Run: headless pygame with SDL's dummy video driver; simulated clock (each Clock.tick advances the game by its frame time, no real sleeping); random seed 0; keys injected as events and as key.get_pressed() state; no mouse input.
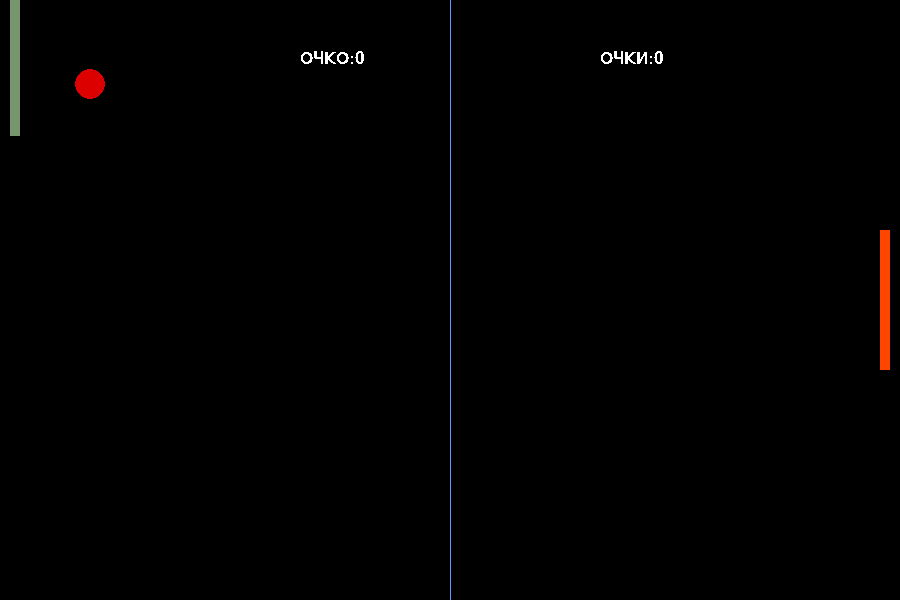
Frame 1 of 4 · flips 1–60 · no input
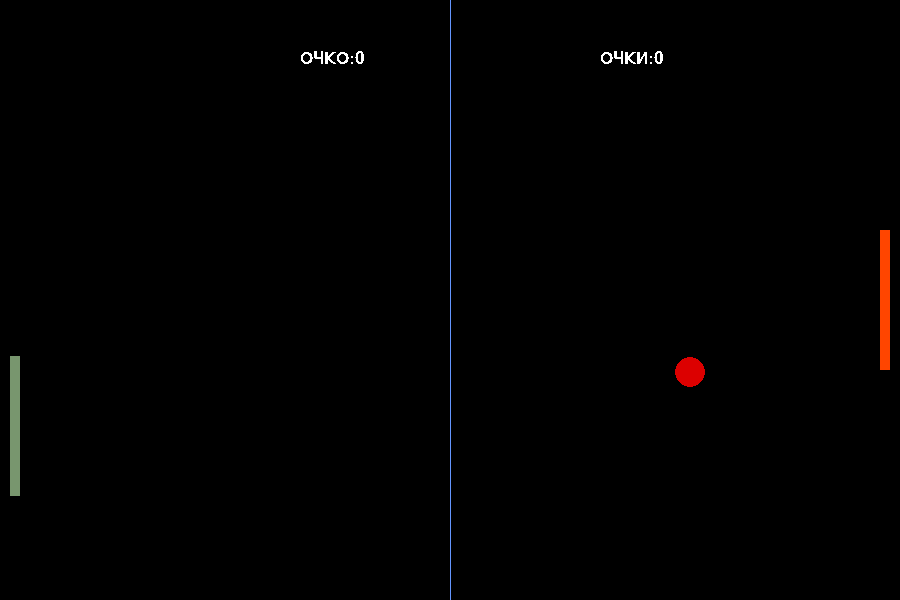
Frame 2 of 4 · flips 61–180 · tapped SPACE, RETURN · held RIGHT (→), D
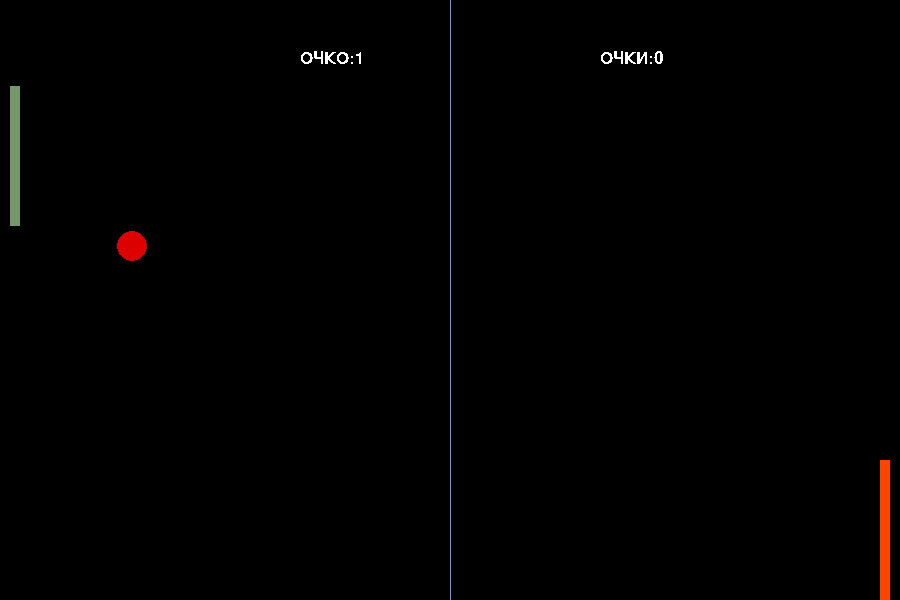
Frame 3 of 4 · flips 181–300 · held DOWN (↓), S
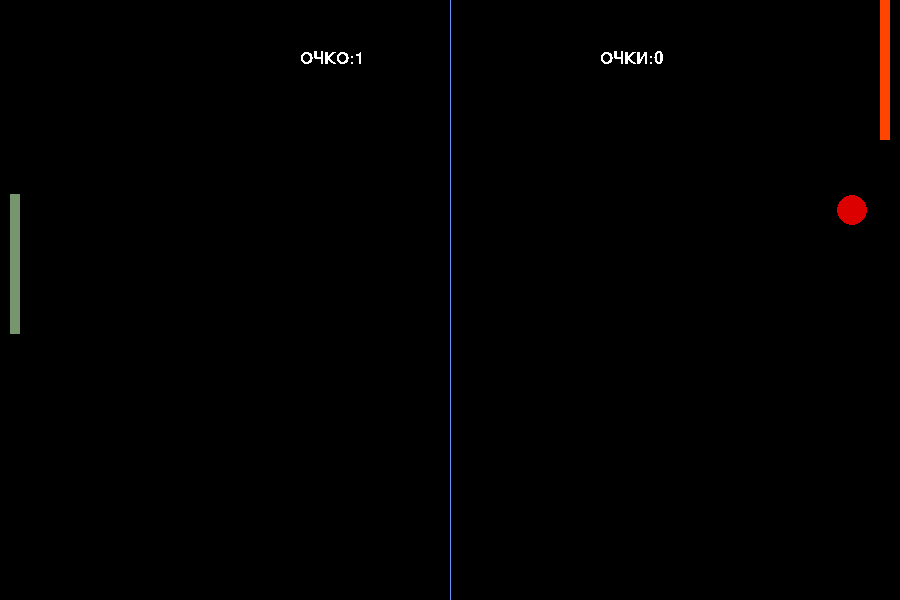
Frame 4 of 4 · flips 301–420 · held LEFT (←), A, UP (↑), W

The pygame program that drew these frames:

import pygame
import sys
import random
import time


pygame.init()


c = pygame.time.Clock()


width = 900
height = 600


screen = pygame.display.set_mode((width, height))


pygame.display.set_caption('PING PONG')


ball = pygame.Rect(width / 2 - 15, height / 2 - 15, 30, 30, )
player1 = pygame.Rect(width - 20, height / 2 - 70, 10, 140)
player2 = pygame.Rect(10, height / 2 - 70, 10, 140)


ball_speedx = 6 * random.choice((1, -1))
ball_speedy = 6 * random.choice((1, -1))
player1_speed = 0
player2_speed = 6
player1_score = 0
player2_score = 0


def ball_movement():
    global ball_speedx, ball_speedy, player1_score, player2_score
    ball.x += ball_speedx
    ball.y += ball_speedy

    if ball.top <= 0 or ball.bottom >= height:
        ball_speedy *= -1
    if ball.left <= 0:
        player1_score += 1
        ball_restart()
    if ball.right >= width:
        player2_score += 1
        ball_restart()

    if ball.colliderect(player1) or ball.colliderect(player2):
        ball_speedx *= -1



def player1_movement():
    global player1_speed
    player1.y += player1_speed
    if player1.top <= 0:
        player1.top = 0
    if player1.bottom >= height:
        player1.bottom = height



def player2_movement():
    global player2_speed
    if player2.top < ball.y:
        player2.top += player2_speed
    if player2.bottom > ball.y:
        player2.bottom -= player2_speed
    if player2.top <= 0:
        player2_top = 0
    if player2.bottom >= height:
        player2.bottom = height



def ball_restart():
    global ball_speedx, ball_speedy
    ball.center = (width / 2, height / 2)
    ball_speedy *= random.choice((1, -1))
    ball_speedx *= random.choice((1, -1))



font = pygame.font.SysFont("calibri", 25)


while True:
    for event in pygame.event.get():
      
        if event.type == pygame.QUIT:
            pygame.quit()
            sys.exit()
      
        if event.type == pygame.KEYDOWN:
            if event.key == pygame.K_DOWN:
                player1_speed += 8
            if event.key == pygame.K_UP:
                player1_speed -= 8
       
        if event.type == pygame.KEYUP:
            if event.key == pygame.K_DOWN:
                player1_speed -= 8
            if event.key == pygame.K_UP:
                player1_speed += 8

    
    ball_movement()
    player1_movement()
    player2_movement()

   
    if ball.x < 0:
        player1_score += 1
    elif ball.x > width:
        player2_score += 1

    screen.fill((0, 0, 0))
    pygame.draw.rect(screen, (255, 69, 0), player1)
    pygame.draw.rect(screen, (120, 150, 110), player2)
    pygame.draw.ellipse(screen, (220, 0, 0), ball)
    pygame.draw.aaline(screen, (100, 150, 255), (width / 2, 0), (width / 2, height))

   
    player1_text = font.render("ОЧКИ:" + str(player1_score), False, (255, 255, 255))
    screen.blit(player1_text, [600, 50])
    player2_text = font.render("ОЧКО:" + str(player2_score), False, (255, 255, 255))
    screen.blit(player2_text, [300, 50])

   
    pygame.display.update()

    
    c.tick(60)
